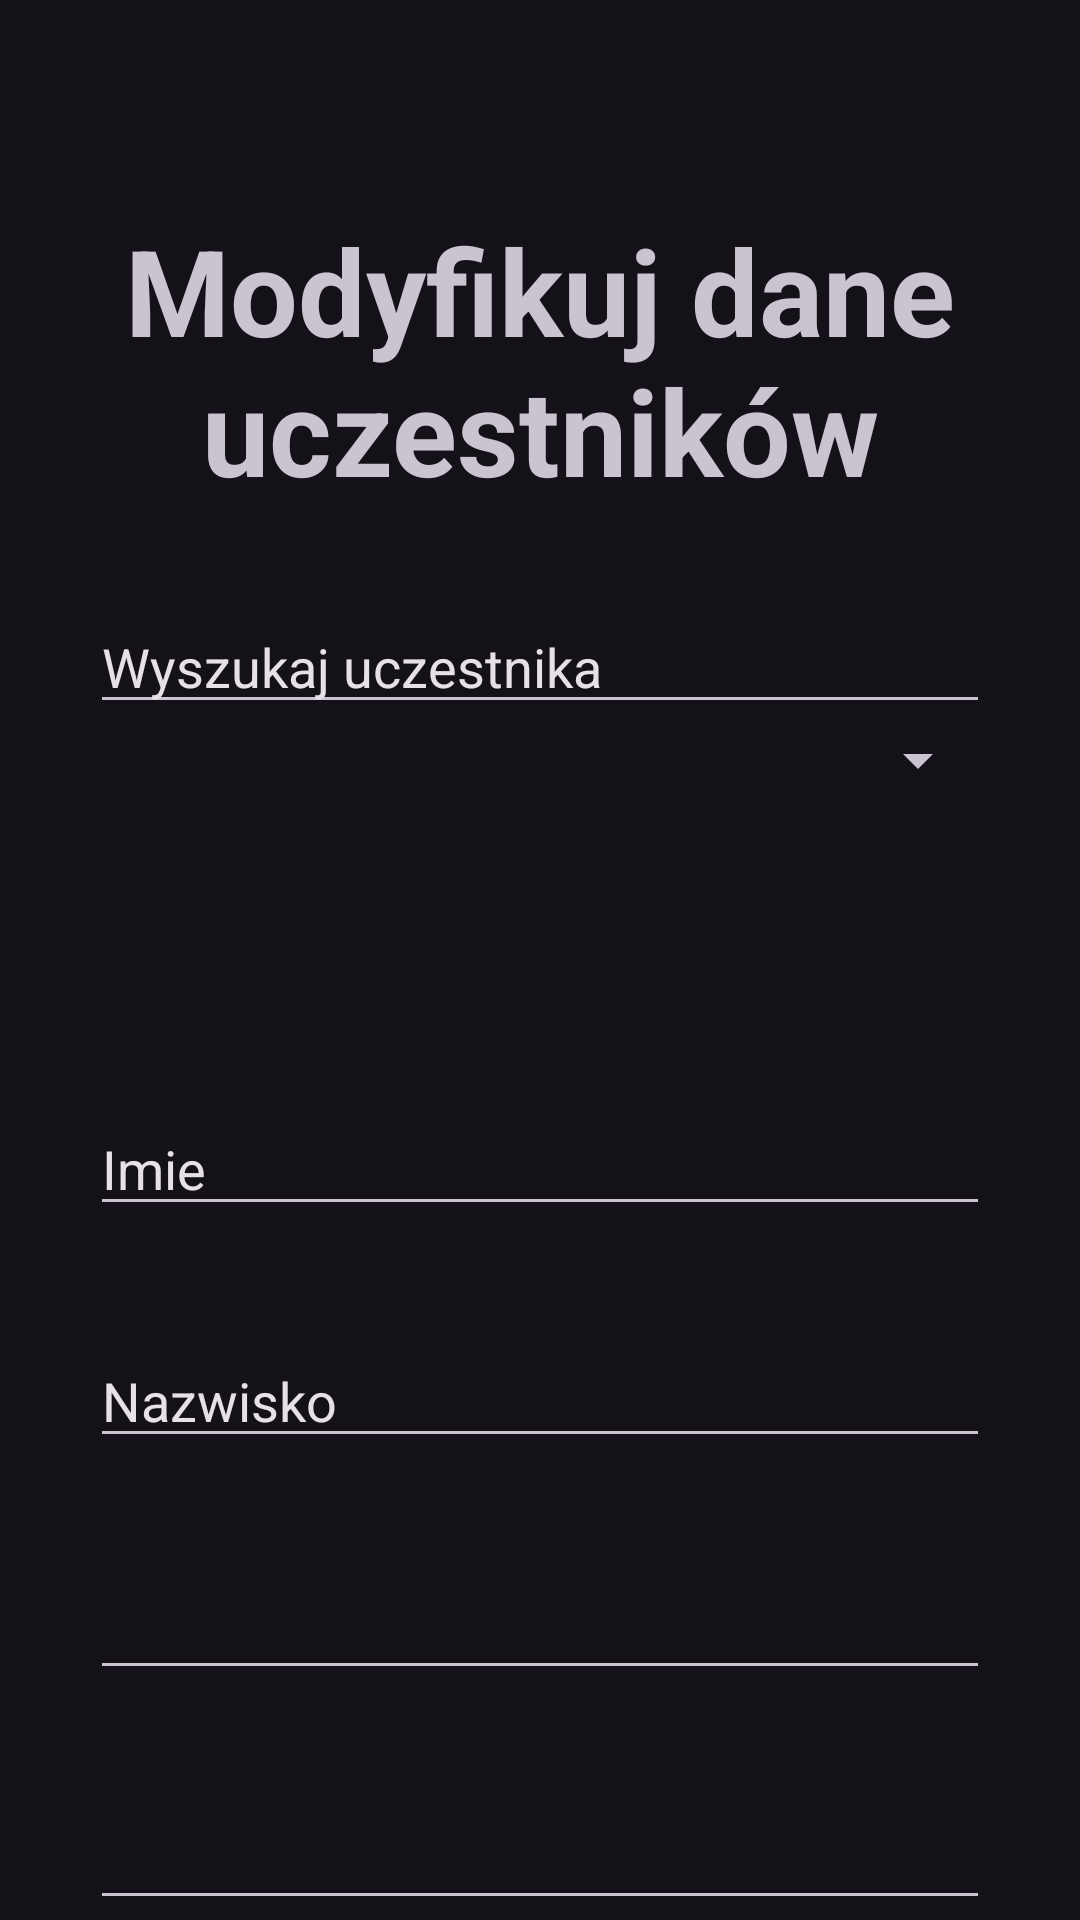

Here is an Android app screen rendered from its layout file. Give the layout XML and the strings, colors and styles it references.
<!-- AndroidManifest.xml: application theme Theme.Material3.Dark.NoActionBar -->
<!-- res/layout/activity_modify_participants_data.xml -->
<?xml version="1.0" encoding="utf-8"?>
<RelativeLayout xmlns:android="http://schemas.android.com/apk/res/android"
    xmlns:app="http://schemas.android.com/apk/res-auto"
    xmlns:tools="http://schemas.android.com/tools"
    android:layout_width="match_parent"
    android:layout_height="match_parent"
    tools:context=".logic.organiser.OrganisatorMain">

    <Button
        android:id="@+id/btnForward"
        android:layout_width="48dp"
        android:layout_height="48dp"
        android:layout_marginStart="20dp"
        android:layout_marginTop="8dp"
        android:layout_marginEnd="20dp"
        android:layout_marginBottom="20dp"
        android:background="@drawable/ic_baseline_arrow_back_24"
        tools:ignore="SpeakableTextPresentCheck" />

    <TextView
        android:id="@+id/modifyData"
        android:layout_width="match_parent"
        android:layout_height="wrap_content"
        android:layout_marginStart="30dp"
        android:layout_marginTop="70dp"
        android:layout_marginEnd="30dp"
        android:layout_marginBottom="30dp"
        android:gravity="center"
        android:text="@string/modify_contestants_data"
        android:textSize="40sp"
        android:textStyle="bold" />

    <EditText
        android:id="@+id/editTextTextPersonName2"
        android:layout_width="match_parent"
        android:layout_height="wrap_content"
        android:layout_marginStart="30dp"
        android:layout_marginEnd="30dp"
        android:layout_below="@+id/modifyData"
        android:ems="10"
        android:inputType="textPersonName"
        android:text="@string/search_contestants" />

    <Spinner
        android:id="@+id/spinner"
        android:layout_width="match_parent"
        android:layout_marginStart="30dp"
        android:layout_marginEnd="30dp"
        android:layout_below="@+id/editTextTextPersonName2"
        android:layout_height="wrap_content" />

    <EditText
        android:id="@+id/editTextTextPersonName3"
        android:layout_width="match_parent"
        android:layout_height="wrap_content"
        android:layout_below="@+id/spinner"
        android:layout_marginStart="30dp"
        android:layout_marginTop="102dp"
        android:layout_marginEnd="30dp"
        android:ems="10"
        android:inputType="textPersonName"
        android:text="@string/name" />

    <EditText
        android:id="@+id/editTextTextPersonName4"
        android:layout_width="match_parent"
        android:layout_height="wrap_content"
        android:layout_below="@+id/editTextTextPersonName3"
        android:layout_marginStart="30dp"
        android:layout_marginTop="36dp"
        android:layout_marginEnd="30dp"
        android:ems="10"
        android:inputType="textPersonName"
        android:text="@string/lastname" />

    <EditText
        android:id="@+id/editTextPhone"
        android:layout_width="match_parent"
        android:layout_height="wrap_content"
        android:layout_below="@+id/editTextTextPersonName4"
        android:layout_marginStart="30dp"
        android:layout_marginTop="36dp"
        android:layout_marginEnd="30dp"
        android:ems="10"
        android:inputType="phone" />

    <EditText
        android:id="@+id/editTextDate"
        android:layout_width="match_parent"
        android:layout_height="wrap_content"
        android:layout_below="@+id/editTextPhone"
        android:layout_marginStart="30dp"
        android:layout_marginTop="36dp"
        android:layout_marginEnd="30dp"
        android:ems="10"
        android:inputType="date" />

</RelativeLayout>
<!-- resources referenced by this layout -->
<resources>
  <string name="lastname">Nazwisko</string>
  <string name="modify_contestants_data">Modyfikuj dane uczestników</string>
  <string name="name">Imie</string>
  <string name="search_contestants">Wyszukaj uczestnika</string>
</resources>
